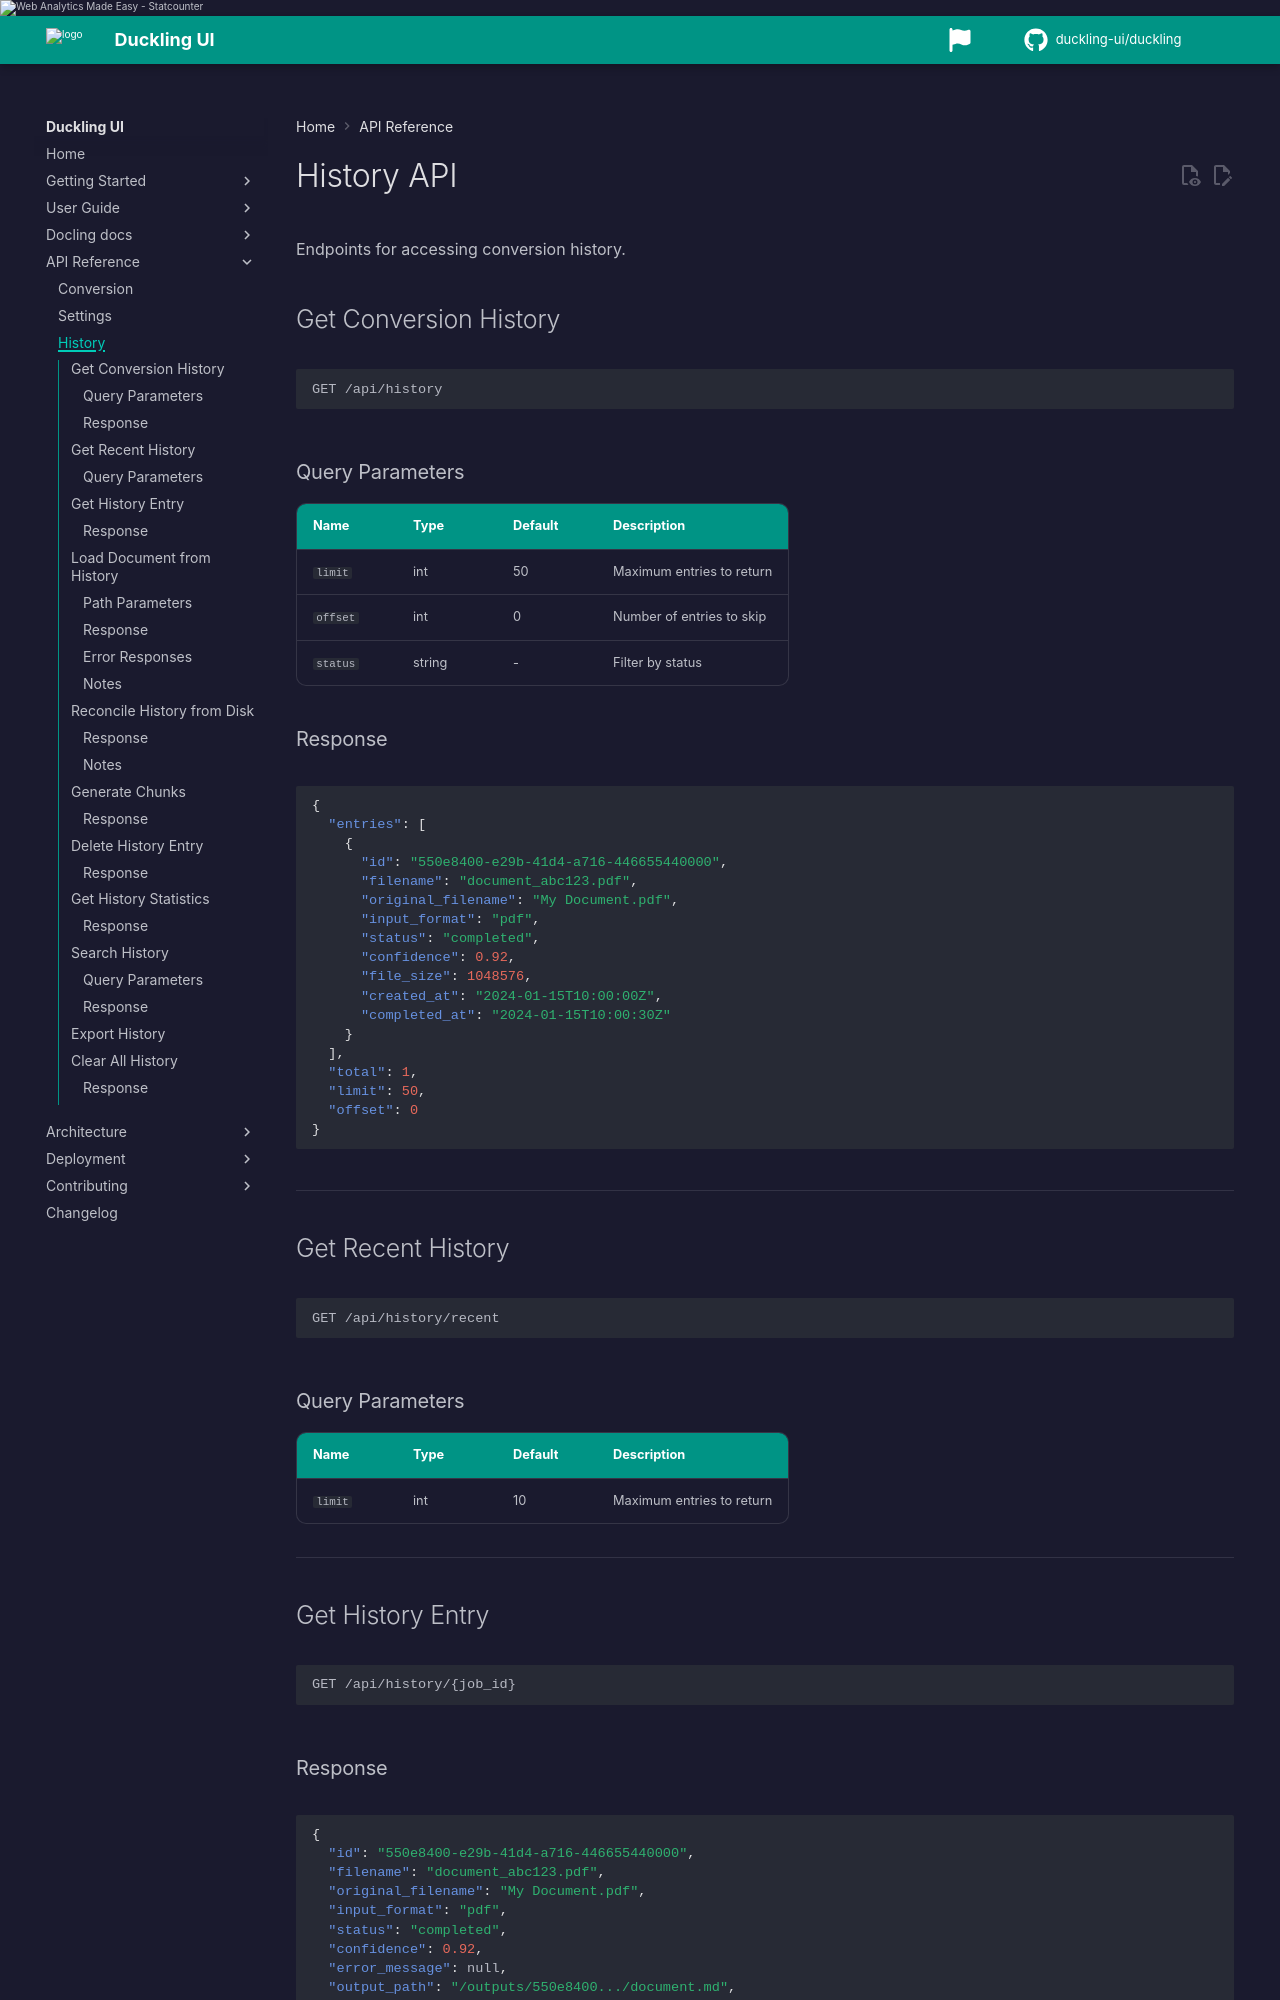

repository: duckling-ui/duckling · page: 0.0.14-doclang-beta.4/api/history/index.html · generator: mkdocs

# History API

Endpoints for accessing conversion history.

## Get Conversion History

```http
GET /api/history
```

### Query Parameters

| Name | Type | Default | Description |
|------|------|---------|-------------|
| `limit` | int | 50 | Maximum entries to return |
| `offset` | int | 0 | Number of entries to skip |
| `status` | string | - | Filter by status |

### Response

```json
{
  "entries": [
    {
      "id": "550e8400-e29b-41d4-a716-446655440000",
      "filename": "document_abc123.pdf",
      "original_filename": "My Document.pdf",
      "input_format": "pdf",
      "status": "completed",
      "confidence": 0.92,
      "file_size": 1048576,
      "created_at": "2024-01-15T10:00:00Z",
      "completed_at": "2024-01-15T10:00:30Z"
    }
  ],
  "total": 1,
  "limit": 50,
  "offset": 0
}
```

---

## Get Recent History

```http
GET /api/history/recent
```

### Query Parameters

| Name | Type | Default | Description |
|------|------|---------|-------------|
| `limit` | int | 10 | Maximum entries to return |

---

## Get History Entry

```http
GET /api/history/{job_id}
```
